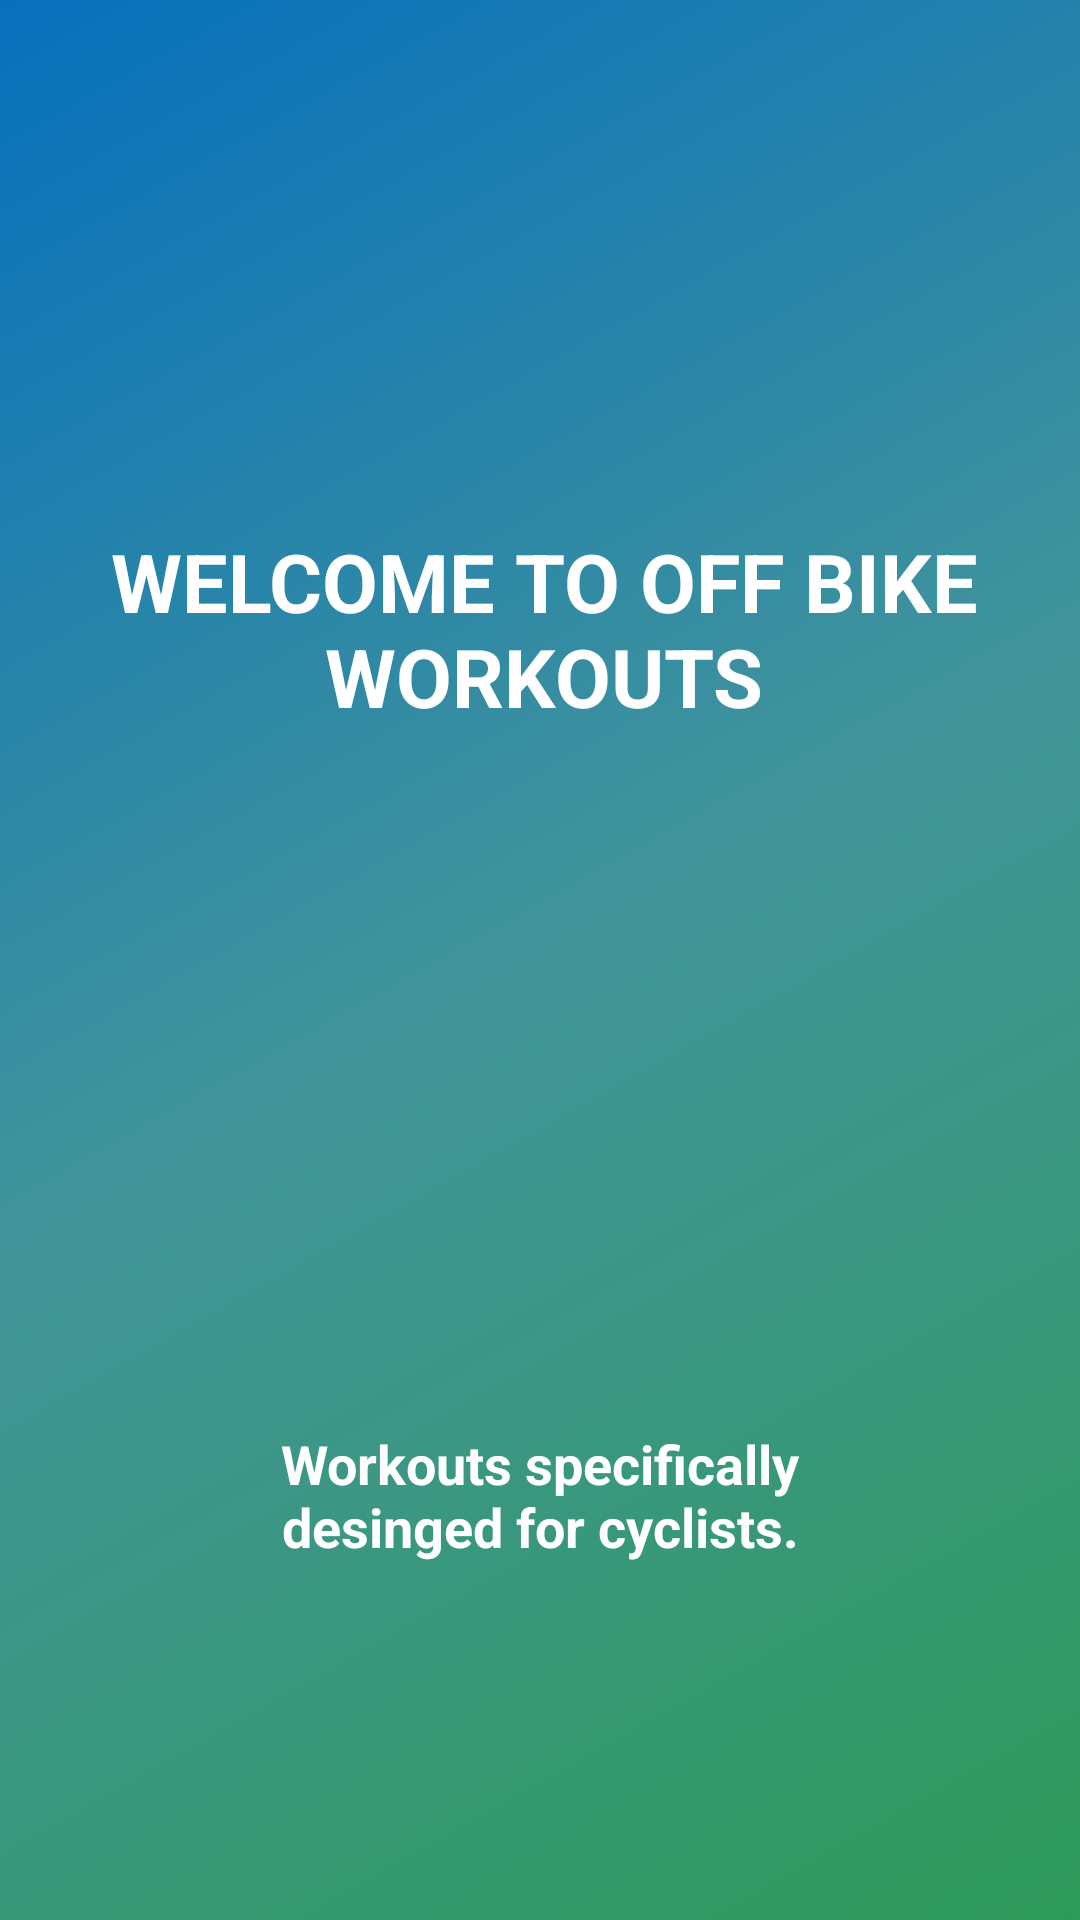

Layout XML and referenced resources for this Android screen:
<!-- AndroidManifest.xml: application theme AppTheme -->
<!-- res/layout/app_intro1.xml -->
<LinearLayout xmlns:android="http://schemas.android.com/apk/res/android"
    xmlns:app="http://schemas.android.com/apk/res-auto"
    android:id="@+id/main_layout"
    android:layout_width="fill_parent"
    android:layout_height="fill_parent"
    android:layout_weight="10"
    android:background="@drawable/color_back"
    android:orientation="vertical">

    <TextView
        android:layout_width="wrap_content"
        android:layout_height="0dp"
        android:layout_gravity="center"
        android:layout_weight="5"
        android:fontFamily="sans-serif"
        android:gravity="center"
        android:paddingLeft="32dp"
        android:paddingRight="29dp"
        android:text="@string/e"
        android:textAllCaps="true"
        android:textColor="#ffffff"
        android:textSize="27sp"
        android:textStyle="bold" />

    <TextView
        android:layout_width="wrap_content"
        android:layout_height="75dp"
        android:layout_gravity="center"
        android:layout_weight="1"
        android:gravity="center"
        android:paddingLeft="64dp"
        android:paddingRight="64dp"
        android:text="Workouts specifically desinged for cyclists."
        android:textColor="#ffffff"
        android:textSize="18sp"
        android:textStyle="bold" />

    <TextView
        android:layout_width="fill_parent"
        android:layout_height="62dp" />
</LinearLayout>
<!-- resources referenced by this layout -->
<resources>
  <!-- drawable color_back (drawable) -->
  <?xml version="1.0" encoding="UTF-8"?>
  <selector xmlns:android="http://schemas.android.com/apk/res/android">
      <item>
          <shape>
              <gradient
                  android:startColor="#ff2d9a59"
                  android:centerColor="#ff42959a"
                  android:endColor="#0770bd"
                  android:angle="135"/>
          </shape>
      </item>
  </selector>
  <string name="e">Welcome to Off Bike Workouts</string>
  <style name="AppTheme" parent="Theme.AppCompat.Light.NoActionBar">
          
  
          <item name="colorPrimary">@color/backdark</item>
          <item name="colorPrimaryDark">@color/backdark</item>
          <item name="colorAccent">@color/colorAccent</item>
      </style>
  <color name="backdark">#171F32</color>
  <color name="colorAccent">#ff4081</color>
</resources>
